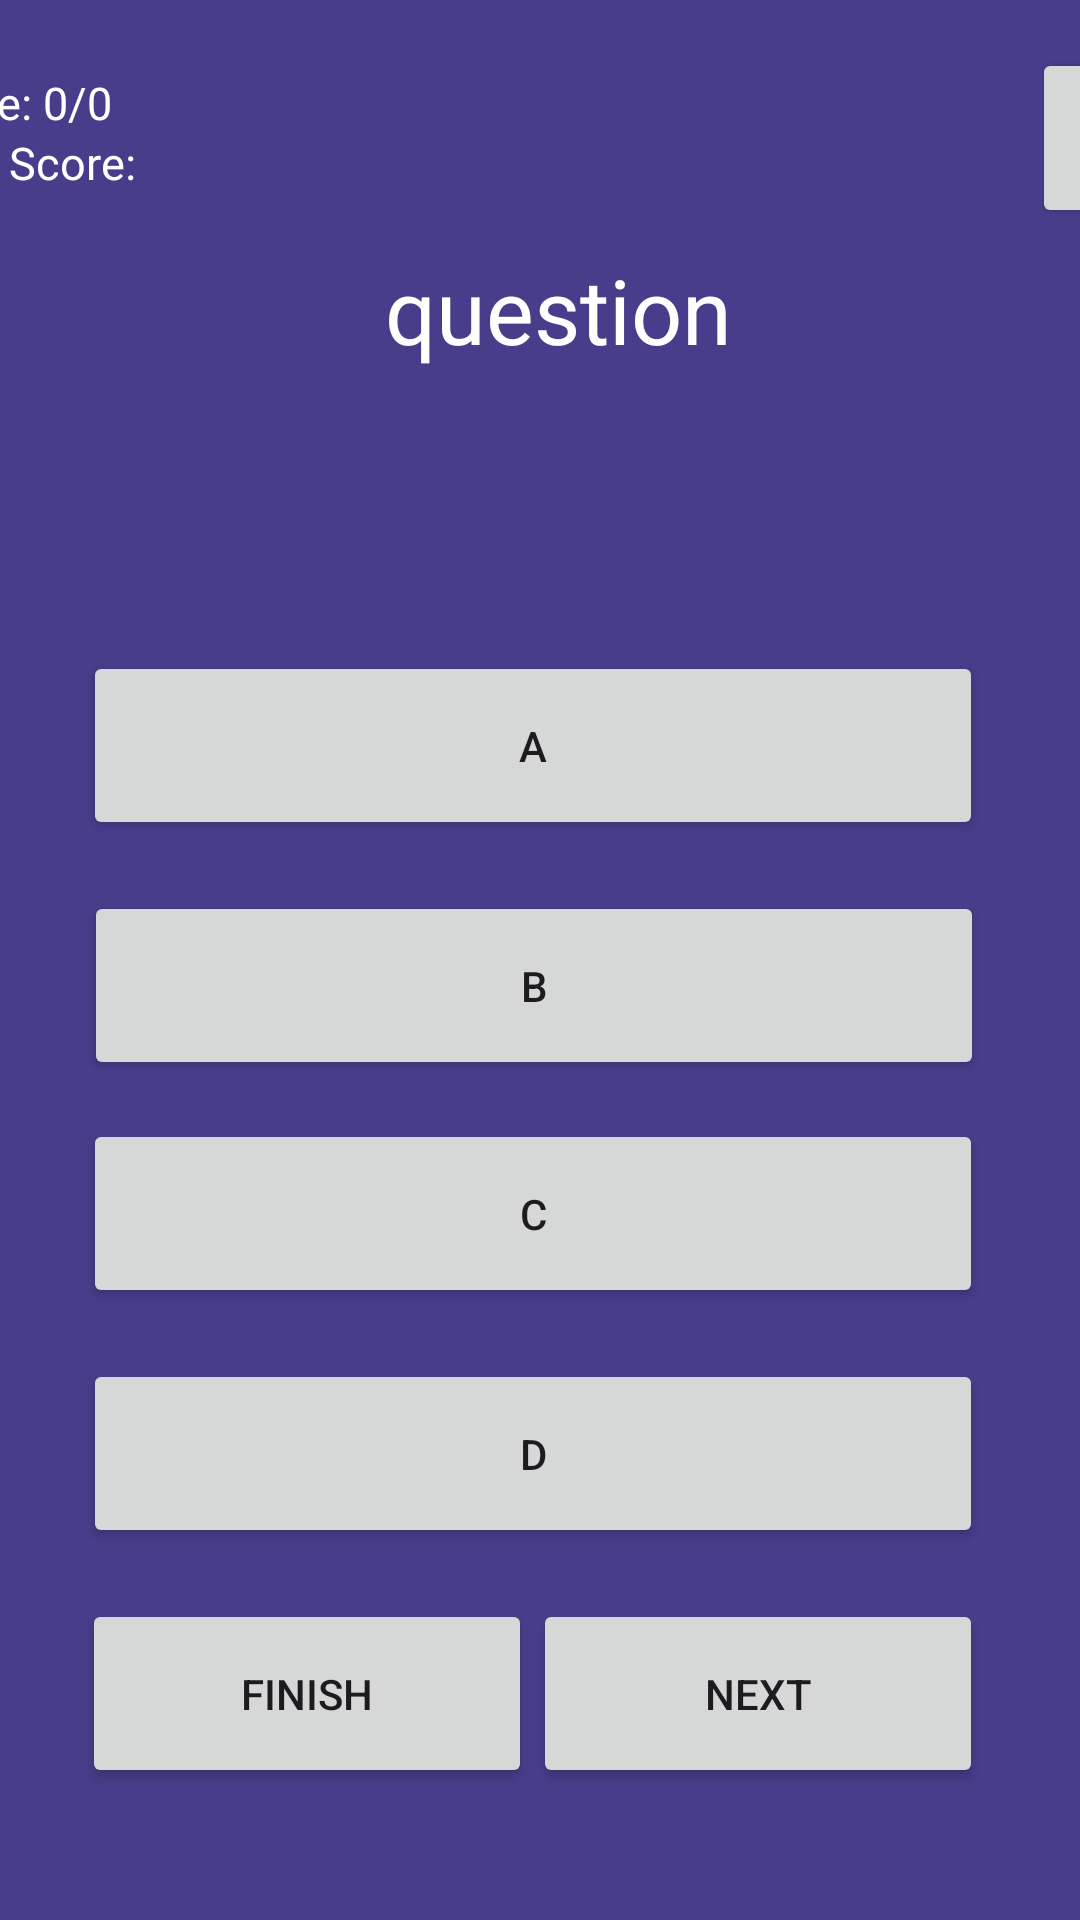

The Android layout XML behind this screen, and the referenced resources:
<!-- AndroidManifest.xml: application theme Theme.QuizMonster -->
<!-- res/layout/activity_main2.xml -->
<?xml version="1.0" encoding="utf-8"?>
<androidx.constraintlayout.widget.ConstraintLayout xmlns:android="http://schemas.android.com/apk/res/android"
    xmlns:app="http://schemas.android.com/apk/res-auto"
    xmlns:tools="http://schemas.android.com/tools"
    android:layout_width="match_parent"
    android:layout_height="match_parent"
    android:background="@color/slate_blue"
    tools:context=".MainActivity">

    <TextView
        android:id="@+id/correct_question"
        android:layout_width="120dp"
        android:layout_height="20dp"
        android:layout_marginTop="24dp"
        android:layout_marginEnd="272dp"
        android:text="Score: 0/0"
        android:textColor="@color/white"
        android:textSize="15dp"
        app:layout_constraintEnd_toEndOf="parent"
        app:layout_constraintTop_toTopOf="parent"
        tools:ignore="TextSizeCheck" />


    <TextView
        android:id="@+id/highscore_question"
        android:layout_width="120dp"
        android:layout_height="20dp"
        android:layout_marginTop="44dp"
        android:layout_marginEnd="272dp"
        android:text="High Score: "
        android:textColor="@color/white"
        android:textSize="15dp"
        app:layout_constraintEnd_toEndOf="parent"
        app:layout_constraintTop_toTopOf="parent"
        tools:ignore="TextSizeCheck" />

    <TextView
        android:id="@+id/mainQuestion"
        android:layout_width="400dp"
        android:layout_height="130dp"
        android:layout_marginBottom="4dp"
        android:text="question"
        android:textAlignment="center"
        android:textColor="@color/white"
        android:textSize="30dp"
        app:layout_constraintBottom_toTopOf="@+id/ansA"
        app:layout_constraintEnd_toEndOf="parent"
        app:layout_constraintHorizontal_bias="0.363"
        app:layout_constraintStart_toStartOf="parent" />

    <Button
        android:id="@+id/ansA"
        android:layout_width="300dp"
        android:layout_height="63dp"
        android:layout_marginBottom="360dp"
        android:text="A"
        app:layout_constraintBottom_toBottomOf="parent"
        app:layout_constraintEnd_toEndOf="parent"
        app:layout_constraintHorizontal_bias="0.459"
        app:layout_constraintStart_toStartOf="parent" />

    <Button
        android:id="@+id/ansB"
        android:layout_width="300dp"
        android:layout_height="63dp"
        android:layout_marginBottom="280dp"
        android:text="B"
        app:layout_constraintBottom_toBottomOf="parent"
        app:layout_constraintEnd_toEndOf="parent"
        app:layout_constraintHorizontal_bias="0.468"
        app:layout_constraintStart_toStartOf="parent" />

    <Button
        android:id="@+id/ansC"
        android:layout_width="300dp"
        android:layout_height="63dp"
        android:layout_marginBottom="204dp"
        android:text="C"
        app:layout_constraintBottom_toBottomOf="parent"
        app:layout_constraintEnd_toEndOf="parent"
        app:layout_constraintHorizontal_bias="0.459"
        app:layout_constraintStart_toStartOf="parent" />

    <Button
        android:id="@+id/ansD"
        android:layout_width="300dp"
        android:layout_height="63dp"
        android:layout_marginBottom="124dp"
        android:text="D"
        app:layout_constraintBottom_toBottomOf="parent"
        app:layout_constraintEnd_toEndOf="parent"
        app:layout_constraintHorizontal_bias="0.459"
        app:layout_constraintStart_toStartOf="parent" />

    <Button
        android:id="@+id/submit_Btn"
        android:layout_width="150dp"
        android:layout_height="63dp"
        android:layout_marginBottom="44dp"
        android:text="@string/nextBtn"
        app:layout_constraintBottom_toBottomOf="parent"
        app:layout_constraintEnd_toEndOf="parent"
        app:layout_constraintHorizontal_bias="0.846"
        app:layout_constraintStart_toStartOf="parent" />

    <Button
        android:id="@+id/finish_Btn"
        android:layout_width="150dp"
        android:layout_height="63dp"
        android:layout_marginBottom="44dp"
        android:text="@string/finishBtn"
        app:layout_constraintBottom_toBottomOf="parent"
        app:layout_constraintEnd_toEndOf="parent"
        app:layout_constraintHorizontal_bias="0.13"
        app:layout_constraintStart_toStartOf="parent" />

    <Button
        android:id="@+id/return_to_menu"
        android:layout_width="60dp"
        android:layout_height="60dp"
        android:layout_marginStart="344dp"
        android:layout_marginTop="16dp"
        android:text="x"
        android:textColor="@color/lightish_red"
        android:textSize="25dp"
        app:layout_constraintStart_toStartOf="parent"
        app:layout_constraintTop_toTopOf="parent" />


</androidx.constraintlayout.widget.ConstraintLayout>
<!-- resources referenced by this layout -->
<resources>
  <color name="lightish_red">#CD5C5C</color>
  <color name="slate_blue">#483D8B</color>
  <color name="white">#FFFFFFFF</color>
  <string name="finishBtn">Finish</string>
  
      //QuizWrong
  <string name="nextBtn">Next</string>
  <style name="Theme.QuizMonster" parent="Base.Theme.QuizMonster" />
  <style name="Base.Theme.QuizMonster" parent="Theme.Material3.DayNight.NoActionBar">
          
          
      </style>
</resources>
